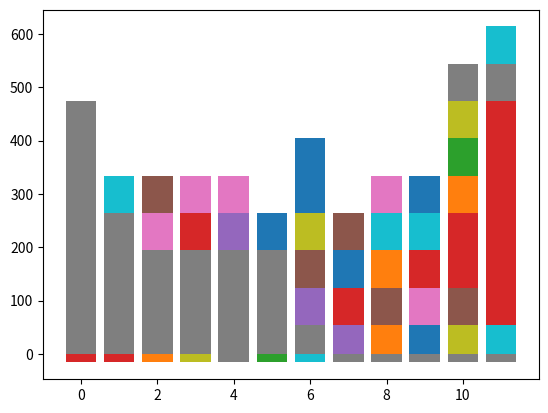

Python code for this plot:
me='mohammad'
mohammad=24
sister='mottahareh'
mottahareh=24
mother='zahra'
zahra=53
brother='amir'
amir=32
father='hasan'
hasan=60
location='iran west of tehran'
print(mother,brother,sister,me,father,location)
print('we trust in god')
if zahra<hasan:
    readme='my mother is so lonely'
    print(amir,mottahareh,mohammad)

readme
if mohammad>amir:
    readme='life is hell for you man'
    print(mother,father,sister,brother,location,'what i can to do')

readme
for mohammad in['empty','easy',5]:
    print(me)
    print(mohammad)
    print('hello how are you are you fine?')
    print(mohammad*3)

for mottahareh in range(1,9):
    print(mottahareh,mottahareh/mottahareh)
    print('everything is good very good is nice you know')

def a(a):
    print(a*a*a/a+a+a-a)

a(1)
a(32)
for b in ["saeed","maryam","karim",a(332)]:
    print("hello",b)
    print("i prouad to you mohammad")

def c(a,b,c):
    print(a+b+c)

c(1,2,3)
c("amir","ali","masod")

print(100%50)
print(100%25)
print(100%100)
print(100%75)
print(100%23)

for a in range (2,11):
    if 11%a==0:
        print("OK this is not a prime number at all")

m=11
if a in range (1,m):
    if m>10:
        print("hello world")

a=77
for s in range(2,a):
    if a%s==0:
        print("for",s,"this is a eaven number")

a=333
s=False
for d in range(2,a):
    if a%d==0:
        s=True
        if s:
            print("for",d,"this is a eaven number")
        else:
            print("this is a prome number")
            
def a(s):
    d=True
    for g in range (2,s):
        if s%g==0:
            d=False
    return d
for g in range (1,101):
    print(g,a(g))

def a(s):
    d=True
    for f in range(2,s):
        if s%f==0:
            d=False
    return d

for f in range (1,101):
    if a(f):
        print(f)

def a(s):
    d=True
    for f in range(2,int(s**0.5)+1):
        if s%f==0:
            d=False
    return d

f=0
for g in range(1,101):
    if a(g):
        f=f+1
        print(g,f)

def a(s):
    d=True
    for f in range(2,int(s**0.5)+1):
        if s%f==0:
            d=False
            break
    return d

f=0
for g in range(1,1001):
    if a(g):
        f=f+1
        print(a(g),f)

def a(s):
    d=True
    for f in range(2,int(s**0.5)+1):
        if s%f==0:
            d=False
            break
    return d

f=0
g=0
for h in range(1,1001):
    if a(h):
        f=f+1
        g=h
        print(h,a(h),f)

print(g)

def a(s) :
    print("Hello " + s)

a("hassan")

def a(s) :
    print("Hello " + s)

for q in ["hamid", "saeed", "mohsen", "nahid", "babak"] :
    a(q)


def a(s) :
    w = True
    for b in range (2, int(s**0.5)+1) :
        if s % b == 0 :
            w = False
            break
    return w
            
        
for q in range (1, 1001) :
    if a(q) :
        print(q)

def a(s) :
    return s % 3 == 0 or s % 5 == 0

w=0
for q in range (1, 1000) :
    if a(q) :
        w = w + q       
        print(w)

def a (s) :
    return s % 2 == 0

w = 0
e = 0
q = 1
while (e < 10) :
    r = e + q
    e = q
    q = r
    if a(e) :
        w = w + e
        print (w)

a = [1, 2, 3, "hassan", "morteza"]

a
a[0] 
a[2]
a[3] = "alireza"
a
len(a)
a.append("Hello")
a
a[1:4]
a[3:]
a[:3]
a
a.count("alireza")



a = []
for w in range(0, 33) :
    a.append(50)

while(a[2] < 100) :
    a[2] = a[2] + 1
    a[30] = a[30] - 1
    a

# Up by while(doing to get) and down by vibration(for)

a = []
for w in range(0, 33) :
    a.append(50)

for e in range(0, 50) :
    a[2] = a[2] + 1
    a[30] = a[30] - 1
    a



a = []
for w in range (0, 33) :
    a.append(50)

for w in range(0, 33) :
    a[w] = a[w] - 1
    a[30] = a[30] + 1
    a
    
# fix : random in below

import random
random.seed()
for w in range(0, 5) :
    random.randrange(1, 30) 

# fix : random in real story(jadi 15)


a = []
for w in range (0, 9) :
    a.append(5) 

import random
random.seed ()
for w in range (0, 9) :
    s = random.randrange(0, 9)
    a[w] = a[w] - 1
    a[s] = a[s] + 1
a

# fix : random in real story v2(jadi 15)

a = []
for w in range(0, 10) :
    a.append(50)

import random
random.seed 
for x in range(0, 25) :
    for w in range(0, 10) :
        s = random.randrange(0, 10) 
        a[w] = a[w] - 1
        a[s] = a[s] + 1
        print(w, s, a)

# fix : random 3 jadi 15

a = []
for w in range(4) :
    a.append(50)

import random
random.seed ()
for e in range(24) :
    for w in range(4) :
        s = random.randrange(4) 
        while(a[s] == 0) : 
            s = random.randrange(4)
        if a[w] == 0 :
            continue
        a[w] = a[w] - 25
        a[s] = a[s] + 25
        a

# if power jadi 15

import random
random.seed ()
q = [124] * 12
for r in range(2) :
    for w in range(12) :
        e=random.randrange(12)
        if q[w] > 0 :
            q[w] -= 90
            q[e] += 90
            q

# chart(matplotlib) jadi 16

import random
random.seed ()
a = [124] * 12
for w in range(24) :
    for e in range(12) :
        s = random.randrange(12)
        while(a[e] == 0) :
            a[e] = 0
        if a[e] < 1 :
            continue
        a[e] -= 70
        a[s] += 70
        a

import matplotlib.pyplot as plt
plt.bar(range(12), a)
plt.show()

# sort + chart for every changes jadi 16

import random 
import matplotlib.pyplot as plt
random.seed ()
a = [124] * 12
for w in range(24) :
    for e in range(12) :
        s = random.randrange(12)
        while(a[e] == 0) :
            a[e] = 0
        if a[e] < 1 :
            continue
        a[e] -= 70
        a[s] += 70
        a
        plt.bar(range(12), a)
        a.sort()
        plt.show()

# one random chart(not sort) jadi 16

import random 
import matplotlib.pyplot as plt
random.seed ()
a = [124] * 12
for w in range(24) :
    for e in range(12) :
        s = random.randrange(12)
        while(a[e] == 0) :
            a[e] = 0
        if a[e] < 1 :
            continue
        a[e] -= 70
        a[s] += 70
        a
        plt.bar(range(12), a)

plt.show()

# one sort chart jadi 16

import random 
import matplotlib.pyplot as plt
random.seed ()
a = [124] * 12
for w in range(24) :
    for e in range(12) :
        s = random.randrange(12)
        while(a[e] == 0) :
            a[e] = 0
        if a[e] < 1 :
            continue
        a[e] -= 70
        a[s] += 70
        a
        plt.bar(range(12), a)
        a.sort()

plt.show()

# sorted chart(refine sort) + reverse chart jadi 16

import matplotlib.pyplot as plt
import random 
random.seed ()
a = [124] * 12
for w in range(24) :
    for e in range(12) :
        s = random.randrange(12)
        while(a[e] == 0) :
            a[e] = 0
        if a[e] < 1 :
            continue
        a[e] -= 70
        a[s] += 70
        plt.bar(range(12), sorted(a, reverse=True))
plt.show()

# refactor : dictionary = {} also () and []

a = ()
a
s = []
s
d = {}
d
a = (1, 2, 3, 4, 5, "hassan", "karim")
a
s = [2, 3, 4, 5, 6, "kamal", "masod"]
s
s.append("hesam")
s
s[2] = 7
s
s[3] = "hamington"
s
d = {1, 2, 3, 4, 5, 6, "julasy", "happyness", "sadness"}
d
d = {1 : "q", 2 : "w", 3 : "e", "julast" : "worker", "happyness" : 7}
d
d.get(3)
d.get("julast")
d.get("hassan", "none")
d.keys()
d.values()
"ali" in d
"happyness" in d
for w in d :
    print(w)
for w in d.items() :
    print(w)
for k, v in d.items() :
    print("key is", k)
    print("value is", v)